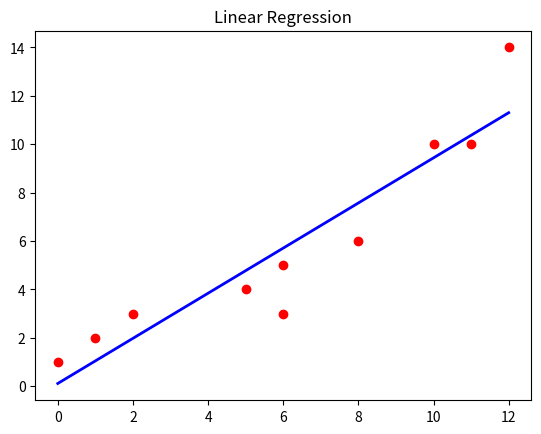

Here is the Python script that generated this plot:
import matplotlib.pyplot as plot

# Constants 
X = 0
Y = 1

def linear_regression(points):
    sumxy = 0.0
    sumx = 0.0
    sumy = 0.0
    sumxx = 0.0
 
    # Determine slope of line that minimizes error 
    # Slope = ( Sum(xy) - Sum(x)Sum(y)/points ) / ( Sum(x^2) - (Sum(x))^2)
    for point in points:
        assert len(point) is 2
        sumxy += point[X] * point[Y]
        sumx += point[X]
        sumy += point[Y]
        sumxx += point[X]**2

    n = len(points)
    slope = (sumxy - ((sumx * sumy) / n) ) / ( sumxx - (sumx**2 / n) )

    # Determine the x axis crossing point
    initial = (sumy - (slope * sumx)) / n

    # Get points for line that best fits the data
    LinearRegression = []
    for point in points:
        LinearRegression.append([point[X], initial + (slope * point[X])])

    return LinearRegression

def plot_line(line):
    x = []
    y = []

    for i in range(len(line)):
        x.append(line[i][X])
        y.append(line[i][Y])
    plot.plot(x, y, 'b', linewidth=2)


def plot_points(points):
    x = []
    y = []
    
    for i in range(len(points)):
        x.append(points[i][X])
        y.append(points[i][Y])

    plot.plot(x, y,'ro')


''' ___MAIN___ '''
points = [ [0, 1], [1, 2], [2, 3], 
    [5, 4], [6, 3], [6, 5], [8, 6], 
    [10, 10], [11, 10], [12, 14] ]

line = linear_regression(points)

plot_points(points)
plot_line(line)
plot.title('Linear Regression')
plot.show()